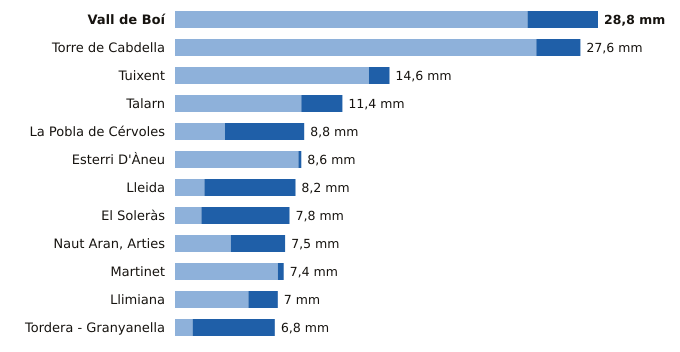

Data behind this chart, as committed beside it:
estacion, provincia, indicativo, mm_6_dias_anteriores, mm_hoy, mm_7_dias, horas_de_hoy
Vall de Boí, Lleida, 9744B, 24.0, 4.8, 28.8, 16
Torre de Cabdella, Lleida, 9689X, 24.6, 3.0, 27.6, 17
Tuixent, Lleida, 9632X, 13.2, 1.4, 14.6, 16
Talarn, Lleida, 9698U, 8.6, 2.8, 11.4, 16
La Pobla de Cérvoles, Lleida, 9772X, 3.4, 5.4, 8.8, 17
Esterri D'Àneu, Lleida, 9657X, 8.4, 0.2, 8.6, 13
Lleida, Lleida, 9771C, 2.0, 6.2, 8.2, 17
El Soleràs, Lleida, 9775X, 1.8, 6.0, 7.8, 14
Naut Aran, Arties, Lleida, 9990X, 3.8, 3.7, 7.5, 17
Martinet, Lleida, 9590, 7.0, 0.4, 7.4, 17
Llimiana, Lleida, 9707, 5.0, 2.0, 7.0, 16
Tordera - Granyanella, Lleida, 9718X, 1.2, 5.6, 6.8, 16
